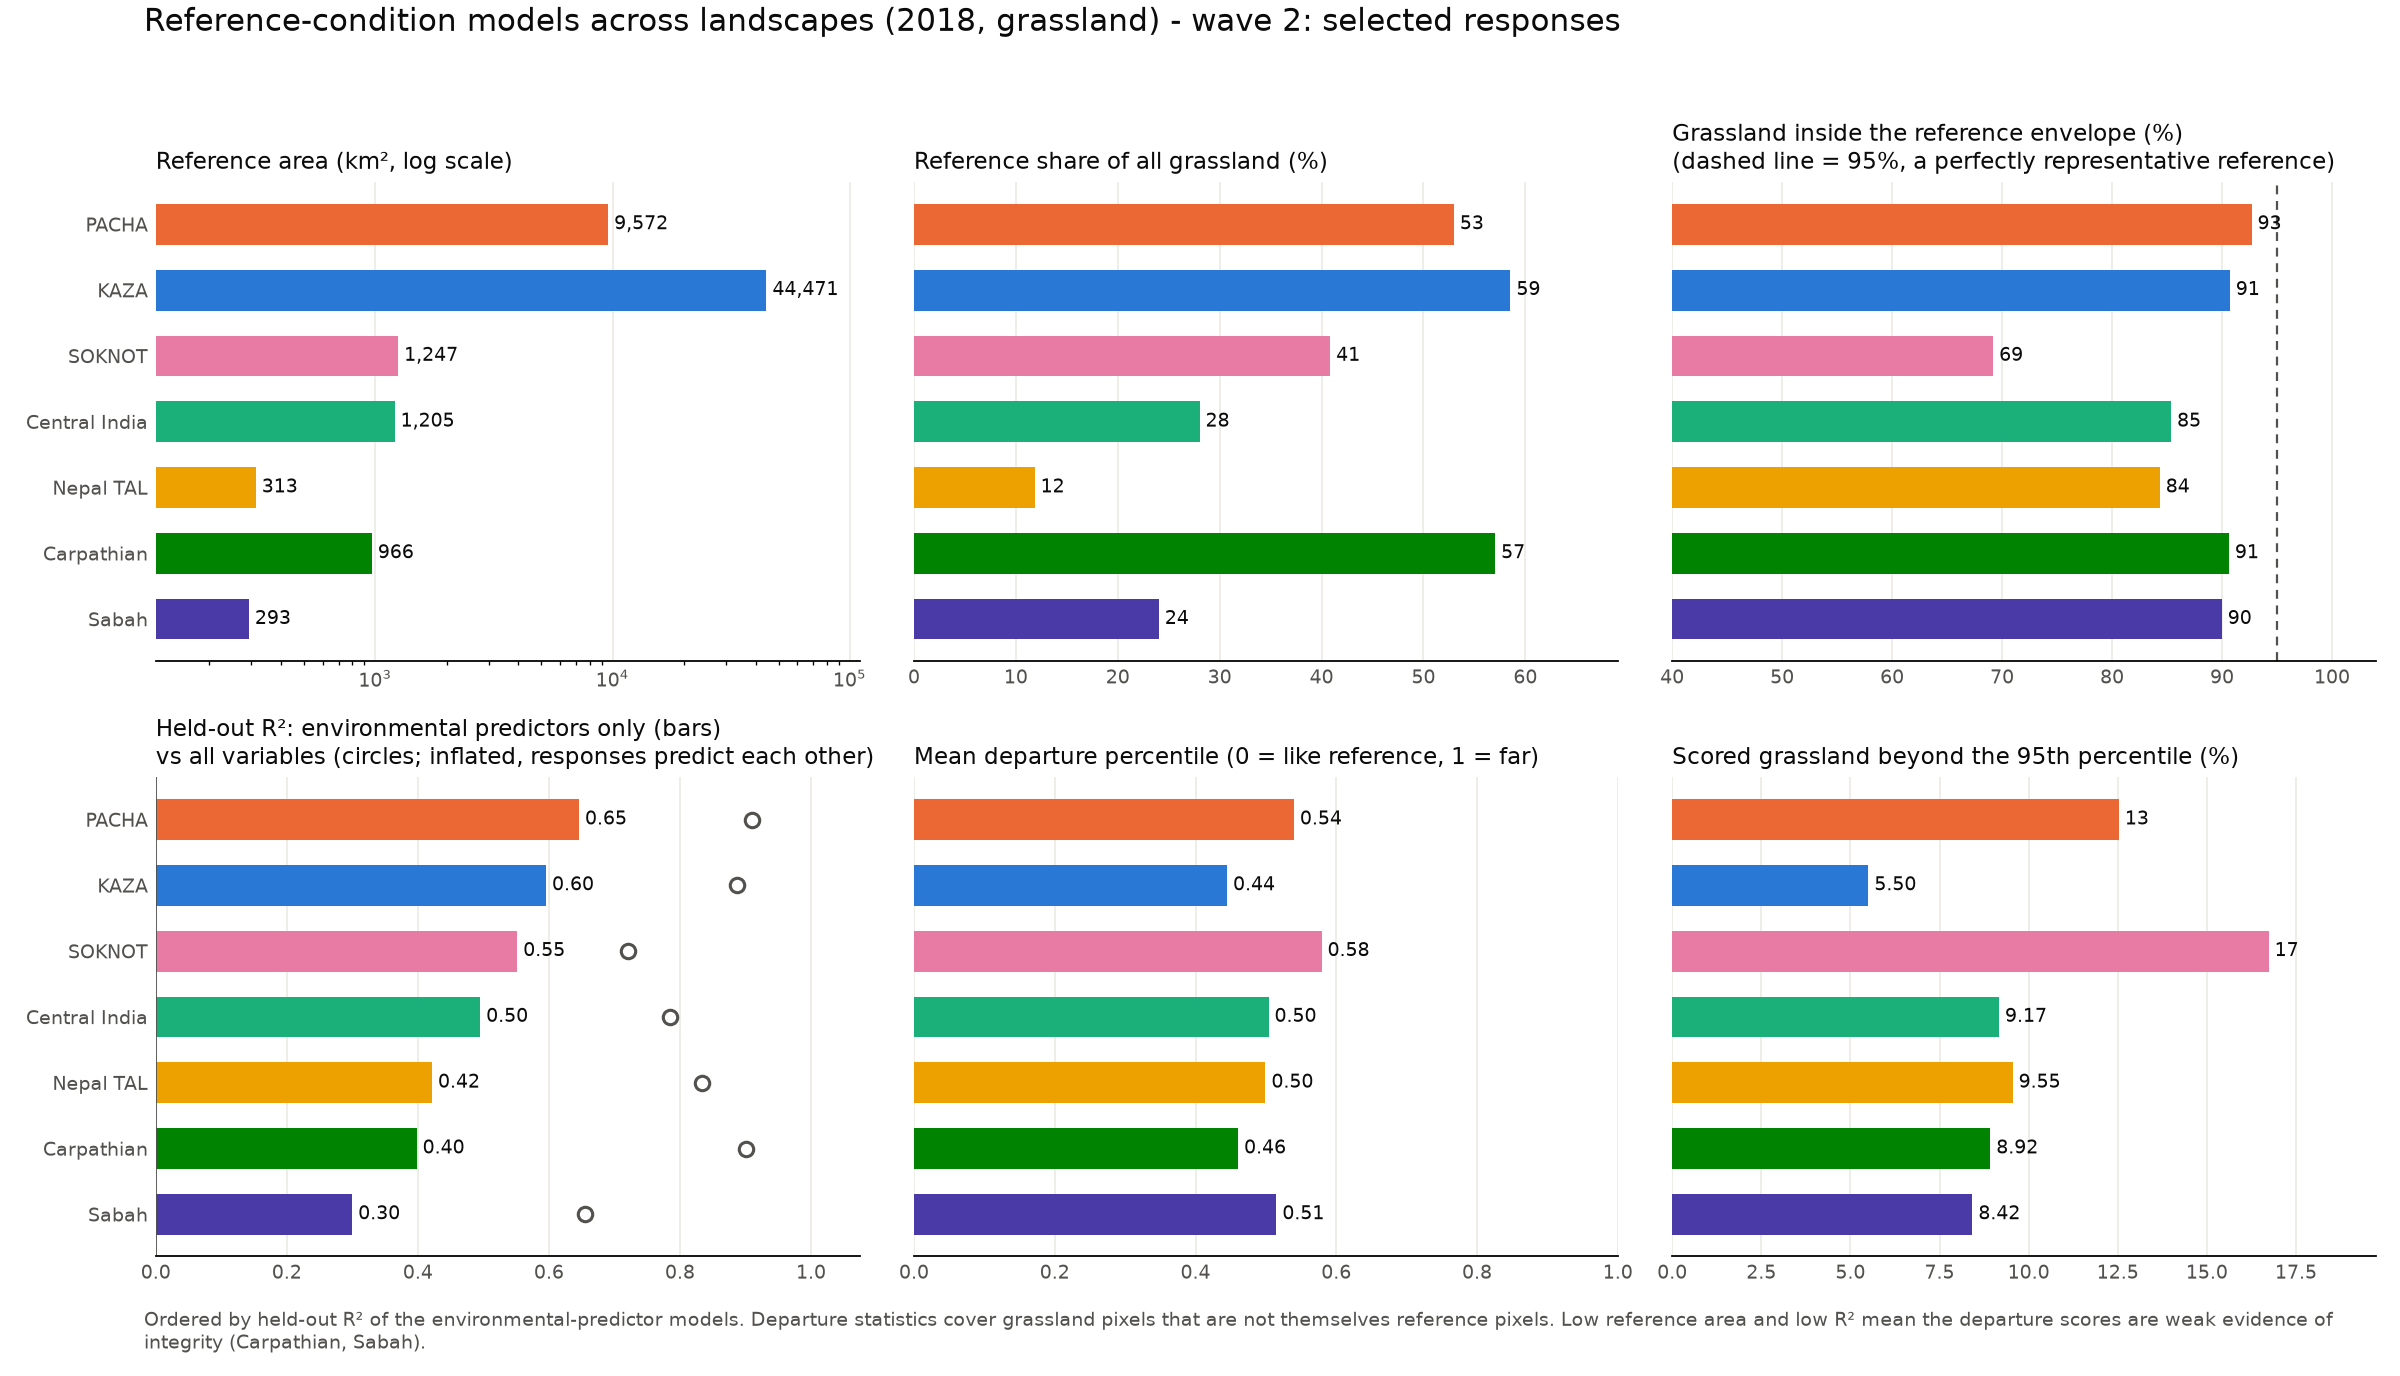

Values plotted in this chart, from the file beside it:
landscape, grassland_km2, reference_km2, reference_share_pct, joint_envelope_pct, median_variable_inside_pct, responses_fitted, mean_r2_predictors_only, responses_r2_above_0.3, mean_r2_all_variables, scored_km2, mean_departure, pct_beyond_95th
KAZA, 75975, 44471, 58.53, 90.7, 90.53, 13.0, 0.596, 11.0, 0.886, 29146, 0.445, 5.503
PACHA, 18067, 9572, 52.98, 92.68, 92, 13.0, 0.646, 12.0, 0.91, 8242, 0.54, 12.53
Central India, 4301, 1205, 28.03, 85.36, 86.37, 12.0, 0.495, 11.0, 0.785, 3002, 0.504, 9.167
Nepal TAL, 2646, 313.2, 11.84, 84.33, 89.79, 11.0, 0.422, 7.0, 0.834, 2322, 0.499, 9.55
SOKNOT, 3054, 1247, 40.84, 69.18, 74.87, 6.0, 0.552, 5.0, 0.721, 1638, 0.579, 16.73
Carpathian, 1695, 966.5, 57.03, 90.62, 90.46, 5.0, 0.398, 3.0, 0.901, 675.2, 0.46, 8.923
Sabah, 1220, 293.2, 24.03, 89.97, 87.56, 3.0, 0.3, 1.0, 0.655, 837.2, 0.515, 8.42
